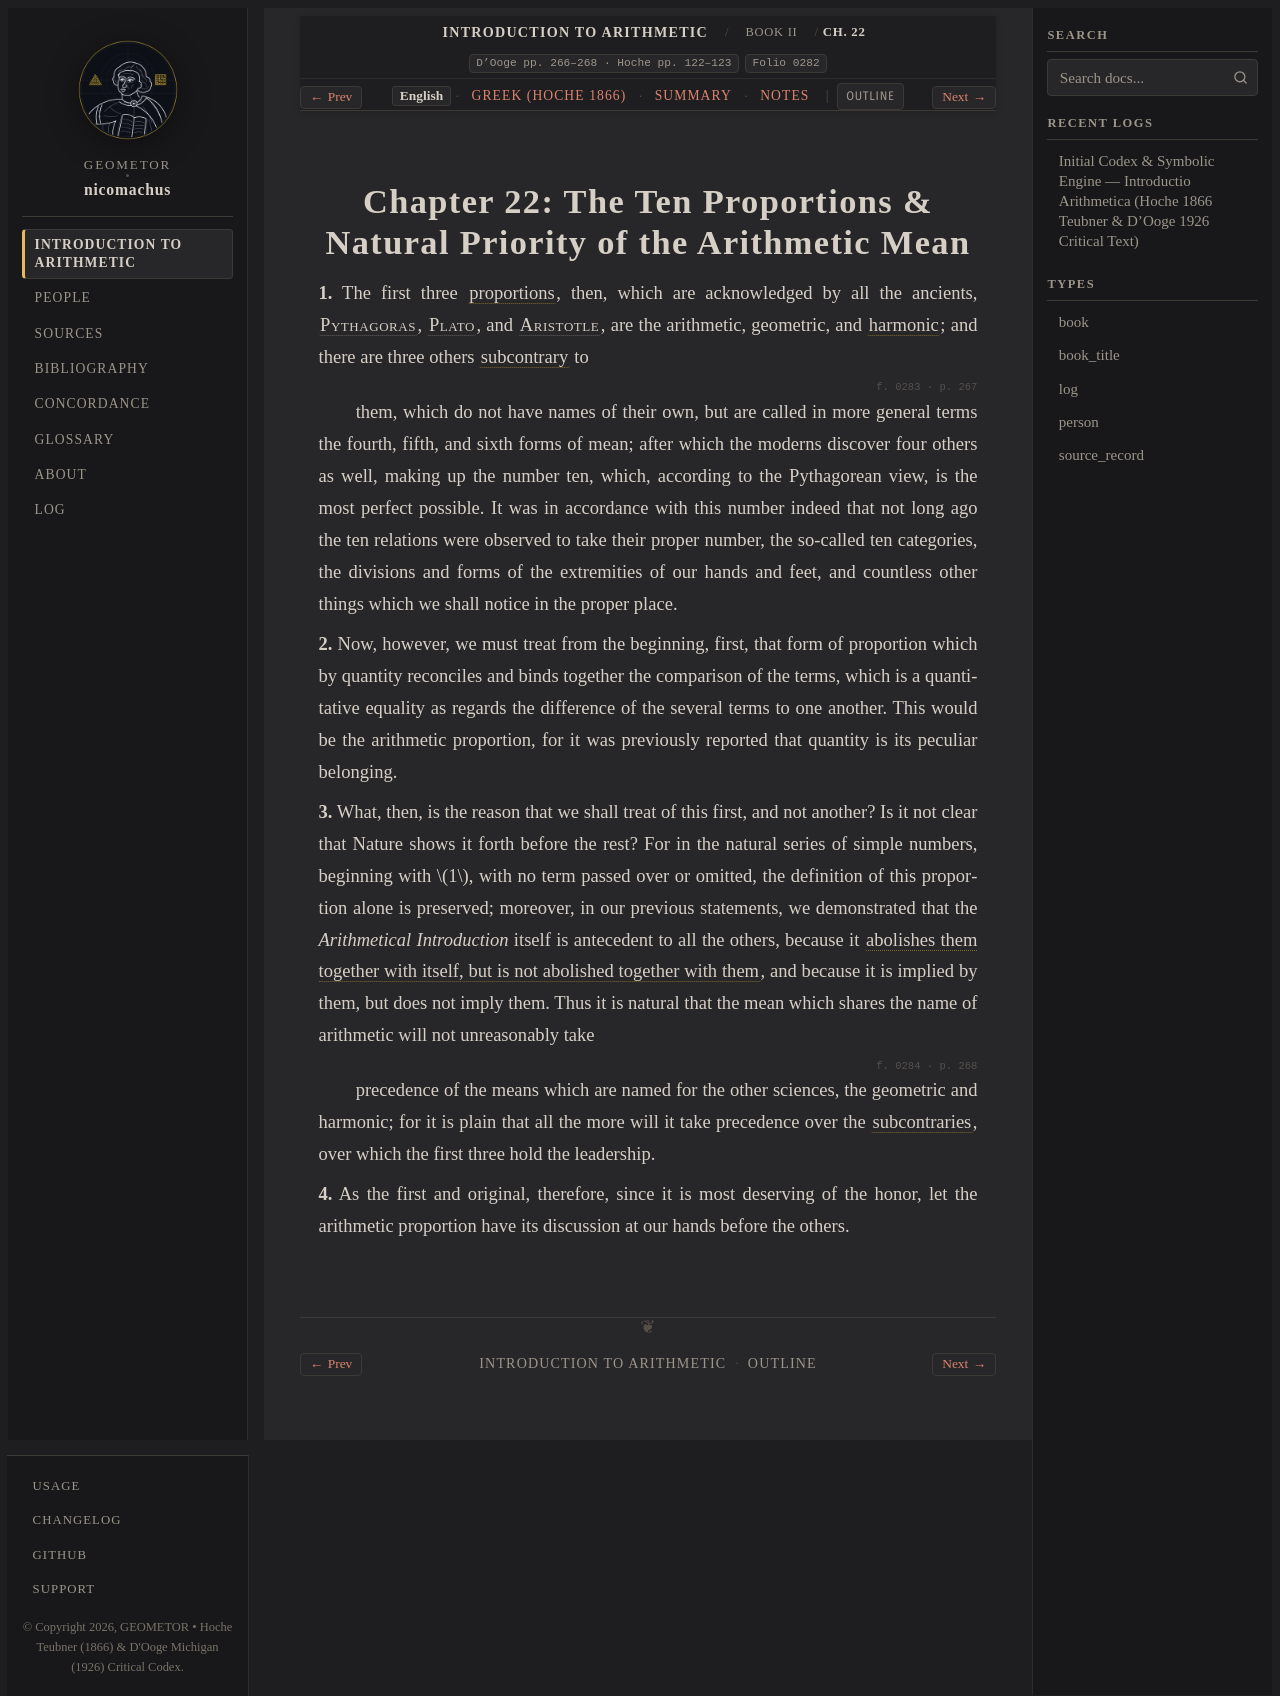

repository: geometor/nicomachus · page: introductio_arithmetica/book_02/ch_22/index.html · generator: sphinx

:order: 22
:layout: book
:breadcrumb_title: Ch. 22: The Ten Means & Priority of Arithmetic
:title: Chapter 22: The Ten Proportions & Natural Priority of the Arithmetic Mean
:canonical_id: Book II, Ch. 22
:original_id: D'Ooge pp. 266–268 · Hoche pp. 122–123
:folio: introductio_arithmetica:0282
:hero: /_static/figures/three-classical-means-semicircle.svg
:tracks: English: index | Greek: el | Summary: summary | Notes: notes

.. _nicomachus-en-2-22:

=========================================================================
Chapter 22: The Ten Proportions & Natural Priority of the Arithmetic Mean
=========================================================================

.. folio:: introductio_arithmetica:0282
   :page: p. 266

**1.** The first three :term:`proportions <analogia>`, then, which are acknowledged by all the ancients, :person:`Pythagoras <pythagoras>`, :person:`Plato <plato>`, and :person:`Aristotle <aristotle>`, are the arithmetic, geometric, and :term:`harmonic <harmonike>`; and there are three others :term:`subcontrary <hypenantia>` to

.. folio:: introductio_arithmetica:0283
   :page: p. 267

them, which do not have names of their own, but are called in more general terms the fourth, fifth, and sixth forms of mean; after which the moderns discover four others as well, making up the number ten, which, according to the Pythagorean view, is the most perfect possible. It was in accordance with this number indeed that not long ago the ten relations were observed to take their proper number, the so-called ten categories, the divisions and forms of the extremities of our hands and feet, and countless other things which we shall notice in the proper place.

**2.** Now, however, we must treat from the beginning, first, that form of proportion which by quantity reconciles and binds together the comparison of the terms, which is a quantitative equality as regards the difference of the several terms to one another. This would be the arithmetic proportion, for it was previously reported that quantity is its peculiar belonging.

**3.** What, then, is the reason that we shall treat of this first, and not another? Is it not clear that Nature shows it forth before the rest? For in the natural series of simple numbers, beginning with :math:`1`, with no term passed over or omitted, the definition of this proportion alone is preserved; moreover, in our previous statements, we demonstrated that the *Arithmetical Introduction* itself is antecedent to all the others, because it :term:`abolishes them together with itself, but is not abolished together with them <synanairein>`, and because it is implied by them, but does not imply them. Thus it is natural that the mean which shares the name of arithmetic will not unreasonably take

.. folio:: introductio_arithmetica:0284
   :page: p. 268

precedence of the means which are named for the other sciences, the geometric and harmonic; for it is plain that all the more will it take precedence over the :term:`subcontraries <hypenantia>`, over which the first three hold the leadership.

**4.** As the first and original, therefore, since it is most deserving of the honor, let the arithmetic proportion have its discussion at our hands before the others.

.. toctree::
   :hidden:

   el
   summary
   notes
